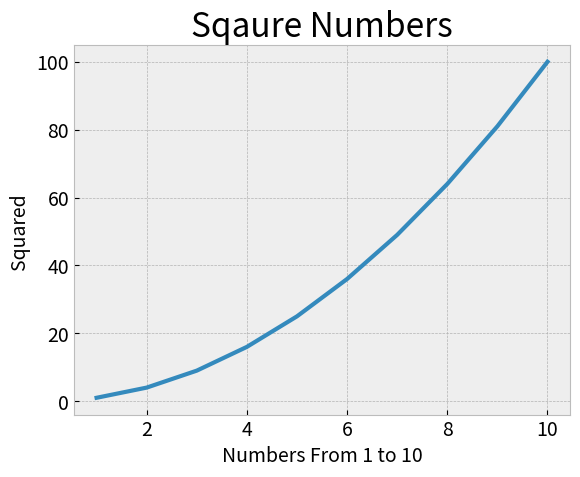

Source code (Python):
import matplotlib.pyplot as plt
input_numebrs = [1,2,3,4,5,6,7,8,9,10]
sqaures = [1,4,9,16,25,36,49,64,81,100]

plt.style.use('bmh')
fig ,ax =plt.subplots()
ax.plot(input_numebrs,sqaures, linewidth = 3)


#setting chart title and labels
ax.set_title ("Sqaure Numbers", fontsize = 24)
ax.set_xlabel ("Numbers From 1 to 10", fontsize = 14)
ax.set_ylabel("Squared ", fontsize = 14)


# Set size of tick labels.
ax.tick_params(axis = "both", labelsize = 14)
plt.show()